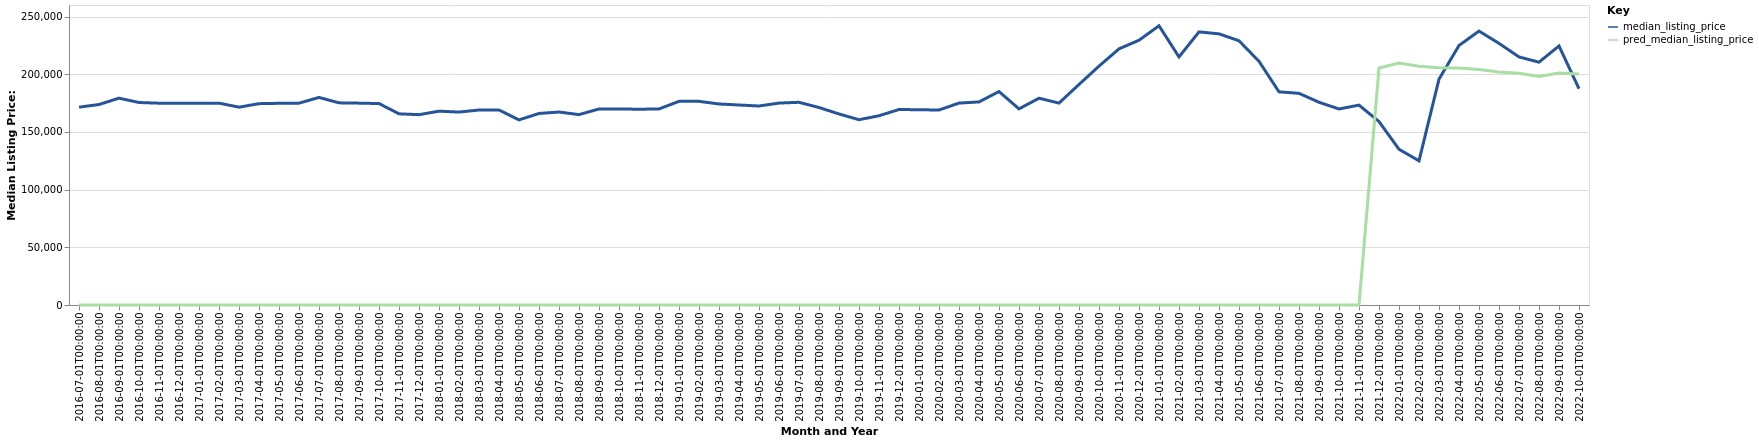

The table this chart was drawn from, first rows:
date, time_idx, median_listing_price, thirty_year_interest_rate_five, month, county_name, active_listing_count, pred_median_listing_price, month_year
2016-07-01, 0, 171450, 3.72, 7, Somerset, PA, 593.0, 0, Jul-2016
2016-08-01, 1, 173750, 3.73, 8, Somerset, PA, 588.0, 0, Aug-2016
2016-09-01, 2, 179250, 3.66, 9, Somerset, PA, 564.0, 0, Sep-2016
2016-10-01, 3, 175500, 3.64, 10, Somerset, PA, 558.0, 0, Oct-2016
2016-11-01, 4, 174900, 3.66, 11, Somerset, PA, 543.0, 0, Nov-2016
2016-12-01, 5, 174900, 3.48, 12, Somerset, PA, 522.0, 0, Dec-2016
2017-01-01, 6, 174900, 3.45, 1, Somerset, PA, 507.0, 0, Jan-2017
2017-02-01, 7, 174950, 3.5, 2, Somerset, PA, 505.0, 0, Feb-2017
2017-03-01, 8, 171450, 3.52, 3, Somerset, PA, 518.0, 0, Mar-2017
2017-04-01, 9, 174500, 4.03, 4, Somerset, PA, 534.0, 0, Apr-2017
2017-05-01, 10, 174800, 4.32, 5, Somerset, PA, 569.0, 0, May-2017
2017-06-01, 11, 174925, 4.2, 6, Somerset, PA, 566.0, 0, Jun-2017
2017-07-01, 12, 179900, 4.19, 7, Somerset, PA, 575.0, 0, Jul-2017
2017-08-01, 13, 175200, 4.3, 8, Somerset, PA, 574.0, 0, Aug-2017
2017-09-01, 14, 174950, 4.1, 9, Somerset, PA, 554.0, 0, Sep-2017
2017-10-01, 15, 174575, 4.05, 10, Somerset, PA, 536.0, 0, Oct-2017
2017-11-01, 16, 165700, 3.94, 11, Somerset, PA, 503.0, 0, Nov-2017
2017-12-01, 17, 164950, 4.03, 12, Somerset, PA, 476.0, 0, Dec-2017
2018-01-01, 18, 168000, 3.93, 1, Somerset, PA, 450.0, 0, Jan-2018
2018-02-01, 19, 167200, 3.83, 2, Somerset, PA, 441.0, 0, Feb-2018
2018-03-01, 20, 169000, 3.94, 3, Somerset, PA, 466.0, 0, Mar-2018
2018-04-01, 21, 169000, 3.95, 4, Somerset, PA, 472.0, 0, Apr-2018
2018-05-01, 22, 160438, 3.99, 5, Somerset, PA, 467.0, 0, May-2018
2018-06-01, 23, 166000, 4.15, 6, Somerset, PA, 467.0, 0, Jun-2018
2018-07-01, 24, 167250, 4.4, 7, Somerset, PA, 480.0, 0, Jul-2018
2018-08-01, 25, 165000, 4.46, 8, Somerset, PA, 473.0, 0, Aug-2018
2018-09-01, 26, 169900, 4.58, 9, Somerset, PA, 483.0, 0, Sep-2018
2018-10-01, 27, 169900, 4.66, 10, Somerset, PA, 474.0, 0, Oct-2018
2018-11-01, 28, 169675, 4.62, 11, Somerset, PA, 447.0, 0, Nov-2018
2018-12-01, 29, 169900, 4.54, 12, Somerset, PA, 431.0, 0, Dec-2018
2019-01-01, 30, 176500, 4.6, 1, Somerset, PA, 393.0, 0, Jan-2019
2019-02-01, 31, 176500, 4.72, 2, Somerset, PA, 369.0, 0, Feb-2019
2019-03-01, 32, 174229, 4.9, 3, Somerset, PA, 367.0, 0, Mar-2019
2019-04-01, 33, 173329, 4.94, 4, Somerset, PA, 372.0, 0, Apr-2019
2019-05-01, 34, 172475, 4.75, 5, Somerset, PA, 382.0, 0, May-2019
2019-06-01, 35, 175000, 4.51, 6, Somerset, PA, 395.0, 0, Jun-2019
2019-07-01, 36, 175675, 4.41, 7, Somerset, PA, 407.0, 0, Jul-2019
2019-08-01, 37, 171164, 4.41, 8, Somerset, PA, 413.0, 0, Aug-2019
2019-09-01, 38, 165559, 4.2, 9, Somerset, PA, 411.0, 0, Sep-2019
2019-10-01, 39, 160600, 4.14, 10, Somerset, PA, 406.0, 0, Oct-2019
2019-11-01, 40, 164000, 3.84, 11, Somerset, PA, 385.0, 0, Nov-2019
2019-12-01, 41, 169450, 3.81, 12, Somerset, PA, 363.0, 0, Dec-2019
2020-01-01, 42, 169225, 3.75, 1, Somerset, PA, 340.0, 0, Jan-2020
2020-02-01, 43, 169000, 3.73, 2, Somerset, PA, 340.0, 0, Feb-2020
2020-03-01, 44, 175000, 3.78, 3, Somerset, PA, 326.0, 0, Mar-2020
2020-04-01, 45, 176000, 3.75, 4, Somerset, PA, 300.0, 0, Apr-2020
2020-05-01, 46, 185000, 3.74, 5, Somerset, PA, 285.0, 0, May-2020
2020-06-01, 47, 169975, 3.72, 6, Somerset, PA, 313.0, 0, Jun-2020
2020-07-01, 48, 179225, 3.49, 7, Somerset, PA, 286.0, 0, Jul-2020
2020-08-01, 49, 175000, 3.65, 8, Somerset, PA, 255.0, 0, Aug-2020
2020-09-01, 50, 191150, 3.33, 9, Somerset, PA, 228.0, 0, Sep-2020
2020-10-01, 51, 207000, 3.28, 10, Somerset, PA, 211.0, 0, Oct-2020
2020-11-01, 52, 222000, 3.21, 11, Somerset, PA, 197.0, 0, Nov-2020
2020-12-01, 53, 229475, 3.07, 12, Somerset, PA, 166.0, 0, Dec-2020
2021-01-01, 54, 242000, 2.99, 1, Somerset, PA, 138.0, 0, Jan-2021
2021-02-01, 55, 215000, 2.93, 2, Somerset, PA, 132.0, 0, Feb-2021
2021-03-01, 56, 236700, 2.88, 3, Somerset, PA, 118.0, 0, Mar-2021
2021-04-01, 57, 235000, 2.84, 4, Somerset, PA, 115.0, 0, Apr-2021
2021-05-01, 58, 229000, 2.71, 5, Somerset, PA, 109.0, 0, May-2021
2021-06-01, 59, 211175, 2.79, 6, Somerset, PA, 119.0, 0, Jun-2021
... 16 more rows
